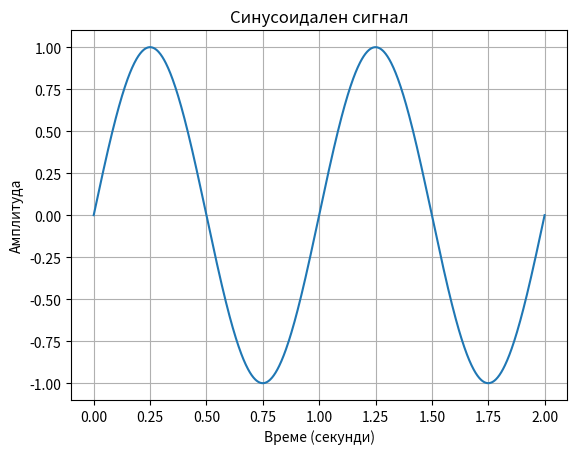

The matplotlib source for this figure:
import numpy as np
import matplotlib.pyplot as plt

# Параметри на синусоидалния сигнал
A = 1  # Амплитуда
f = 1  # Честота в Hz
phi = 0  # Начална фаза

# Генериране на времевата ос
t = np.linspace(0, 2, 1000)  # време от 0 до 2 секунди

# Генериране на синусоидалния сигнал
x = A * np.sin(2 * np.pi * f * t + phi)

# Начертаване на сигнала
plt.plot(t, x)
plt.title('Синусоидален сигнал')
plt.xlabel('Време (секунди)')
plt.ylabel('Амплитуда')
plt.grid(True)
plt.show()

